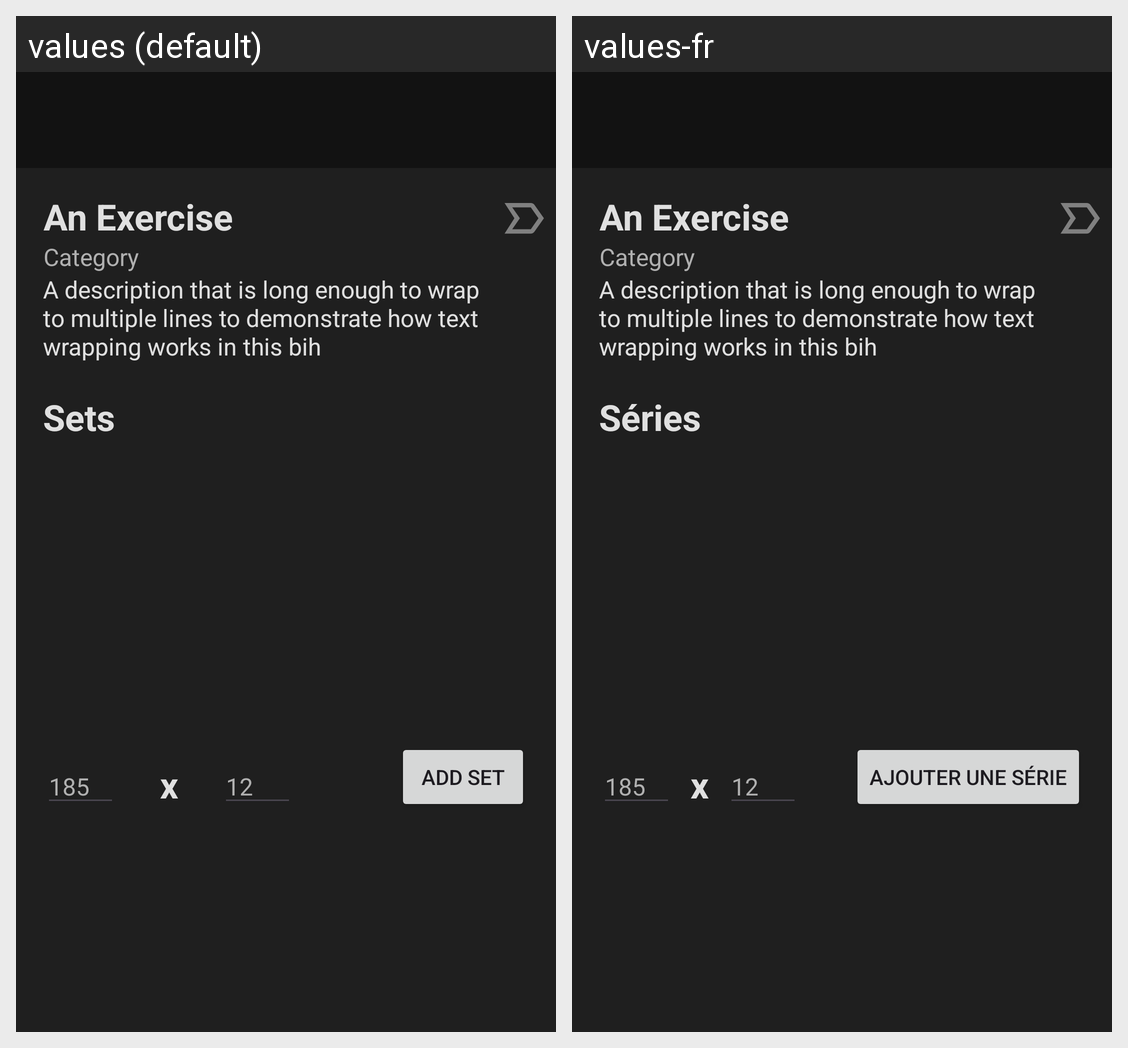

This grid shows one Android layout under two languages. Give, for every string resource on the screen, its name, the default text and each shown locale's text.
Android screen res/layout/activity_add_edit_exercise.xml rendered under 2 locales, left to right: values (default), values-fr. Device: Nexus 5 (rendered at 1080×1920; each locale shown at half size, 540×960, under a caption strip naming it); theme Theme.Exerdex.
Strings drawn on this screen, with the default value and each locale's value (text and hints the layout hard-codes, and strings that could not be matched under every locale, appear in the picture but are not listed):

set_word_plural
  values: Sets
  values-fr: Séries

add_set
  values: Add Set
  values-fr: Ajouter une série
